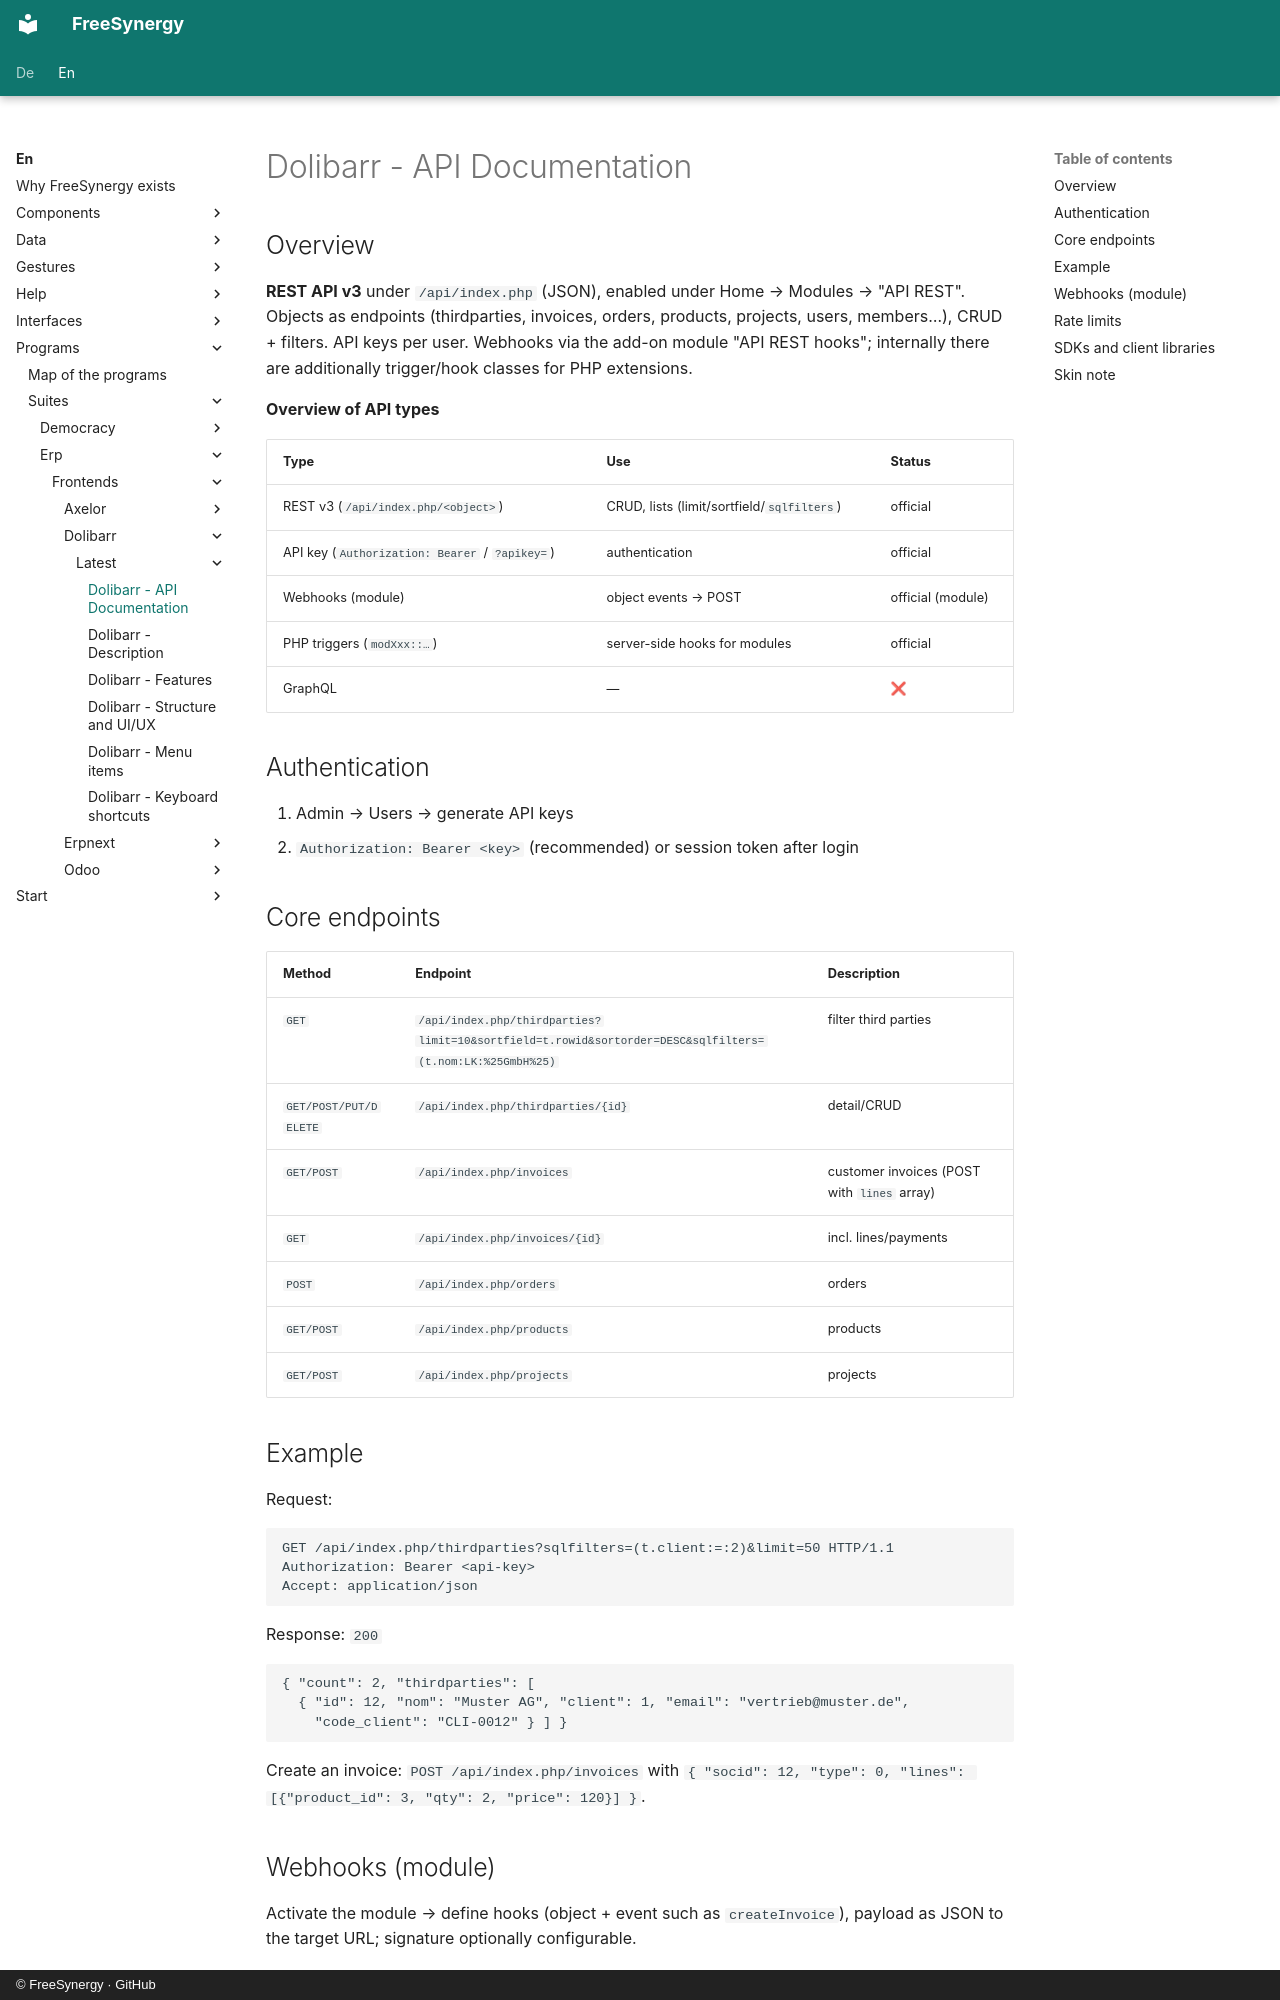

repository: FreeSynergy/fs-documentation · page: en/programs/suites/erp/frontends/dolibarr/latest/api/index.html · generator: mkdocs · copyright: © FreeSynergy · GitHub

# Dolibarr - API Documentation

## Overview

**REST API v3** under `/api/index.php` (JSON), enabled under Home → Modules → "API REST". Objects as endpoints (thirdparties, invoices, orders, products, projects, users, members…), CRUD + filters. API keys per user. Webhooks via the add-on module "API REST hooks"; internally there are additionally trigger/hook classes for PHP extensions.

**Overview of API types**

| Type | Use | Status |
|-----|------------|--------|
| REST v3 (`/api/index.php/<object>`) | CRUD, lists (limit/sortfield/`sqlfilters`) | official |
| API key (`Authorization: Bearer` / `?apikey=`) | authentication | official |
| Webhooks (module) | object events → POST | official (module) |
| PHP triggers (`modXxx::…`) | server-side hooks for modules | official |
| GraphQL | — | ❌ |

## Authentication

1. Admin → Users → generate API keys
2. `Authorization: Bearer <key>` (recommended) or session token after login

## Core endpoints

| Method | Endpoint | Description |
|---------|----------|--------------|
| `GET` | `/api/index.php/thirdparties?limit=10&sortfield=t.rowid&sortorder=DESC&sqlfilters=(t.nom:LK:%25GmbH%25)` | filter third parties |
| `GET/POST/PUT/DELETE` | `/api/index.php/thirdparties/{id}` | detail/CRUD |
| `GET/POST` | `/api/index.php/invoices` | customer invoices (POST with `lines` array) |
| `GET` | `/api/index.php/invoices/{id}` | incl. lines/payments |
| `POST` | `/api/index.php/orders` | orders |
| `GET/POST` | `/api/index.php/products` | products |
| `GET/POST` | `/api/index.php/projects` | projects |

## Example

Request:

```http
GET /api/index.php/thirdparties?sqlfilters=(t.client:=:2)&limit=50 HTTP/1.1
Authorization: Bearer <api-key>
Accept: application/json
```

Response: `200`

```json
{ "count": 2, "thirdparties": [
  { "id": 12, "nom": "Muster AG", "client": 1, "email": "vertrieb@muster.de",
    "code_client": "CLI-0012" } ] }
```

Create an invoice: `POST /api/index.php/invoices` with `{ "socid": 12, "type": 0, "lines": [{"product_id": 3, "qty": 2, "price": 120}] }`.
